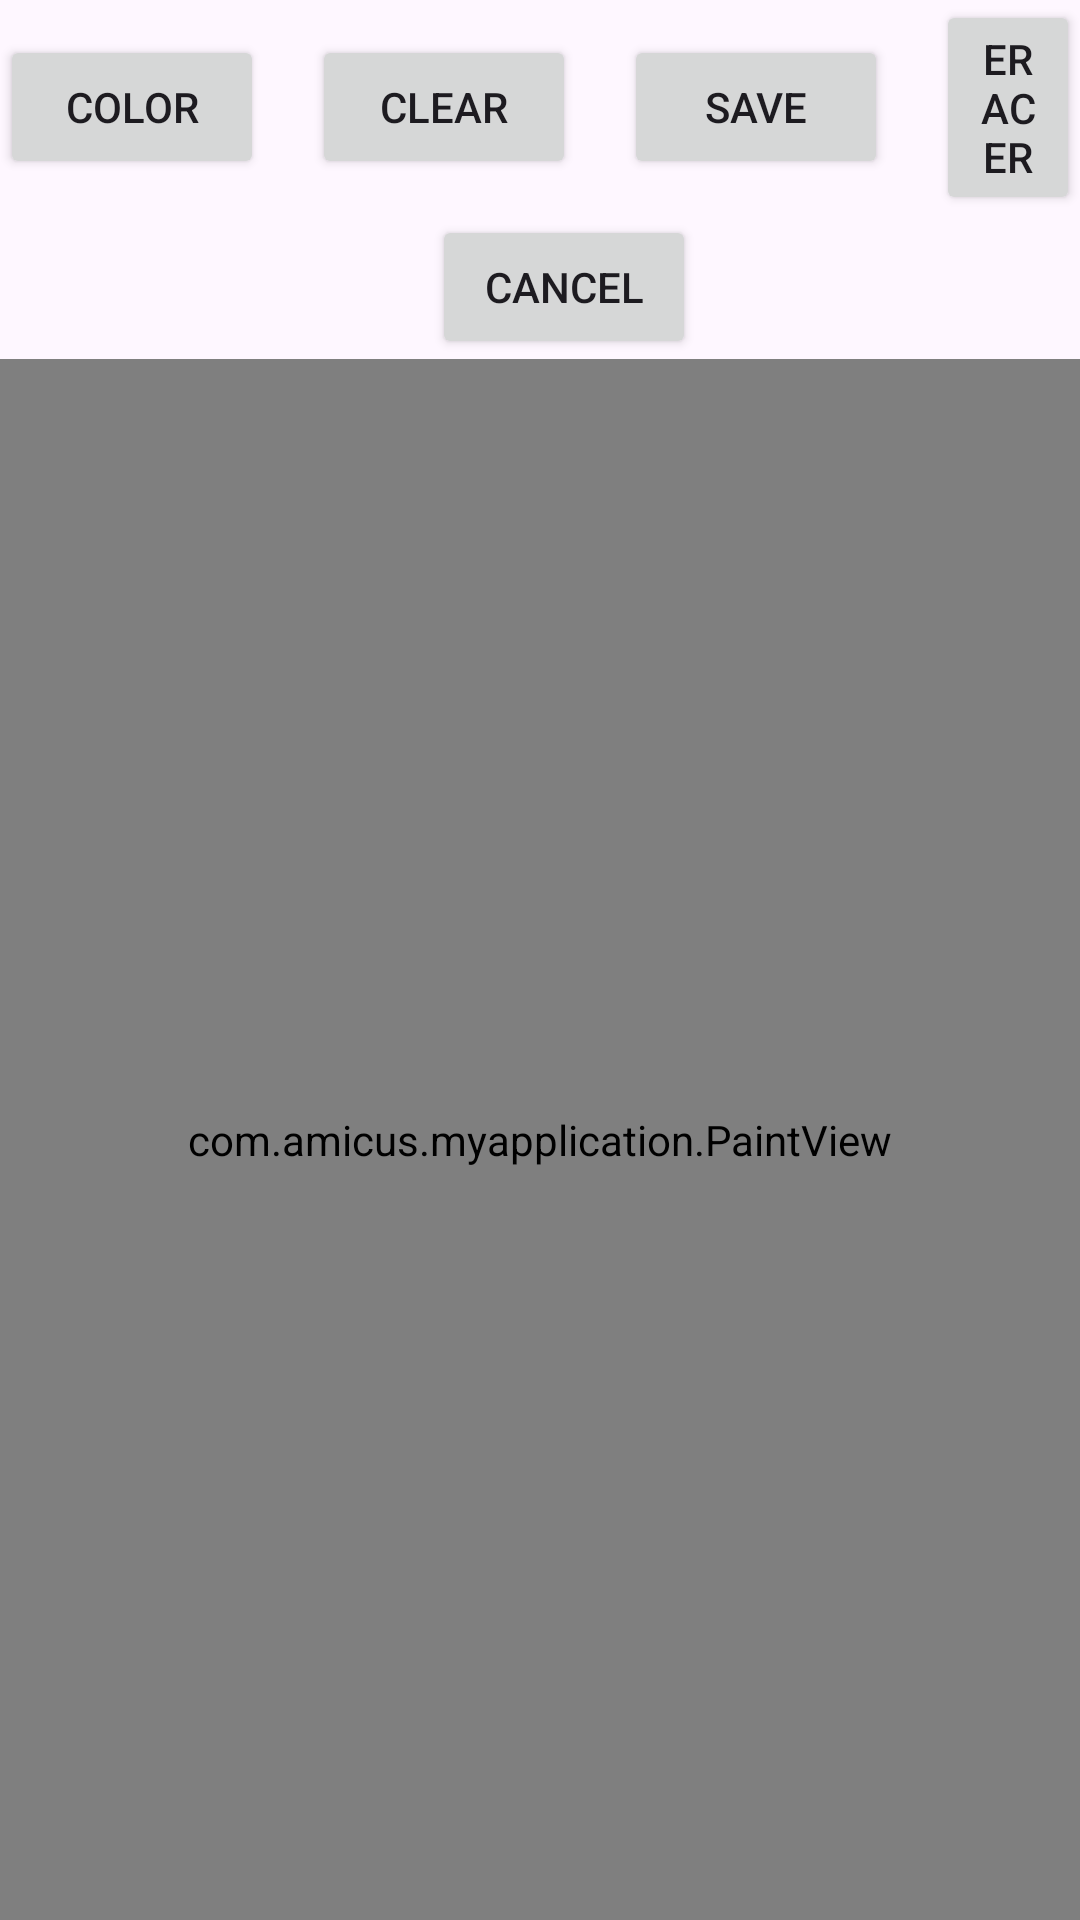

Write the Android layout XML for this screen, with the resource values it uses.
<!-- AndroidManifest.xml: application theme Theme.Dz_WebView -->
<!-- res/layout/activity_main.xml -->
<?xml version="1.0" encoding="utf-8"?>
<LinearLayout xmlns:android="http://schemas.android.com/apk/res/android"
    xmlns:app="http://schemas.android.com/apk/res-auto"
    xmlns:tools="http://schemas.android.com/tools"
    android:id="@+id/main"
    android:layout_width="match_parent"
    android:layout_height="match_parent"
    android:gravity="center"
    android:orientation="vertical"
    tools:context=".MainActivity">

    <LinearLayout
        android:layout_width="match_parent"
        android:layout_height="wrap_content"
        android:gravity="center"
        android:orientation="horizontal">

        <Button
            android:id="@+id/btnColor"
            android:layout_width="wrap_content"
            android:layout_height="wrap_content"
            android:text="Color"/>
        <Button
            android:id="@+id/clear"
            android:layout_width="wrap_content"
            android:layout_height="wrap_content"
            android:layout_marginStart="16dp"
            android:text="Clear"/>

        <Button
            android:id="@+id/btnSave"
            android:layout_width="wrap_content"
            android:layout_height="wrap_content"
            android:layout_marginStart="16dp"
            android:text="Save"/>
        
        <Button
            android:id="@+id/btnEraser"
            android:layout_width="wrap_content"
            android:layout_height="wrap_content"
            android:layout_marginStart="16dp"
            android:text="Eracer"/>



    </LinearLayout>

    <LinearLayout
        android:layout_width="wrap_content"
        android:layout_height="wrap_content"
        android:gravity="center"
        android:orientation="horizontal">


        <Button
            android:id="@+id/btnCancel"
            android:layout_width="wrap_content"
            android:layout_height="wrap_content"
            android:layout_marginStart="16dp"
            android:text="Cancel"/>

    </LinearLayout>

    <com.amicus.myapplication.PaintView
        android:id="@+id/paintView"
        android:layout_width="match_parent"
        android:layout_height="0dp"
        android:layout_weight="1"
        android:background="#ffffff"/>

</LinearLayout>
<!-- resources referenced by this layout -->
<resources>
  <style name="Theme.Dz_WebView" parent="Base.Theme.Dz_WebView" />
  <style name="Base.Theme.Dz_WebView" parent="Theme.Material3.DayNight.NoActionBar">
          
          
      </style>
</resources>
